The GitHub repository GabrielFMH/DatasetEnfermedadesOregano contains a labelled image folder "DatasetEnfermedadesOregano" with 7 categories: alternaria, mosaic, OIDIO, mosca blanca, healthy oregano, roya, trips. Examples follow, each with its label.

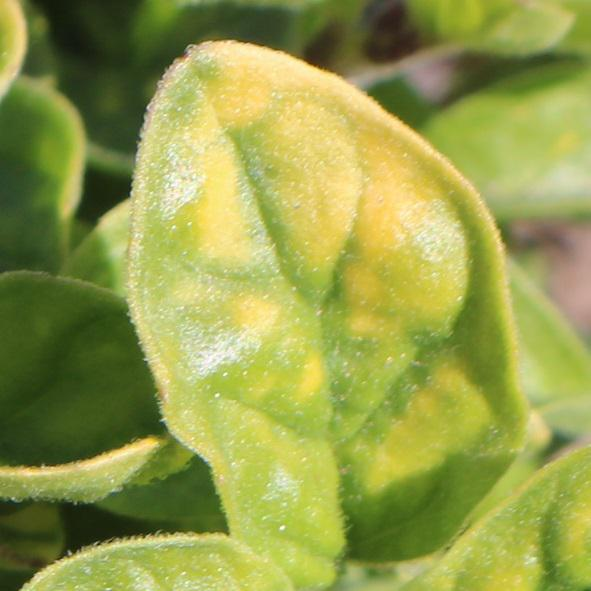
Label: mosaic

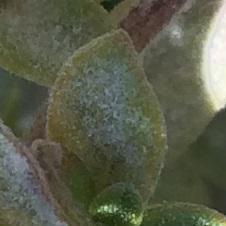
Label: OIDIO

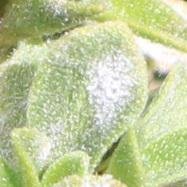
Label: OIDIO

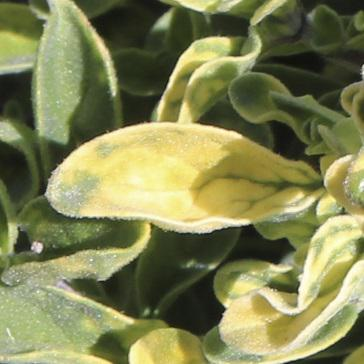
Label: mosaic

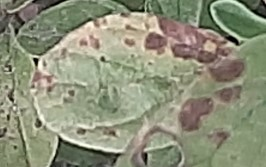
Label: roya

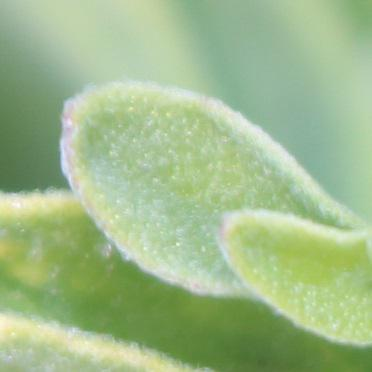
Label: alternaria
